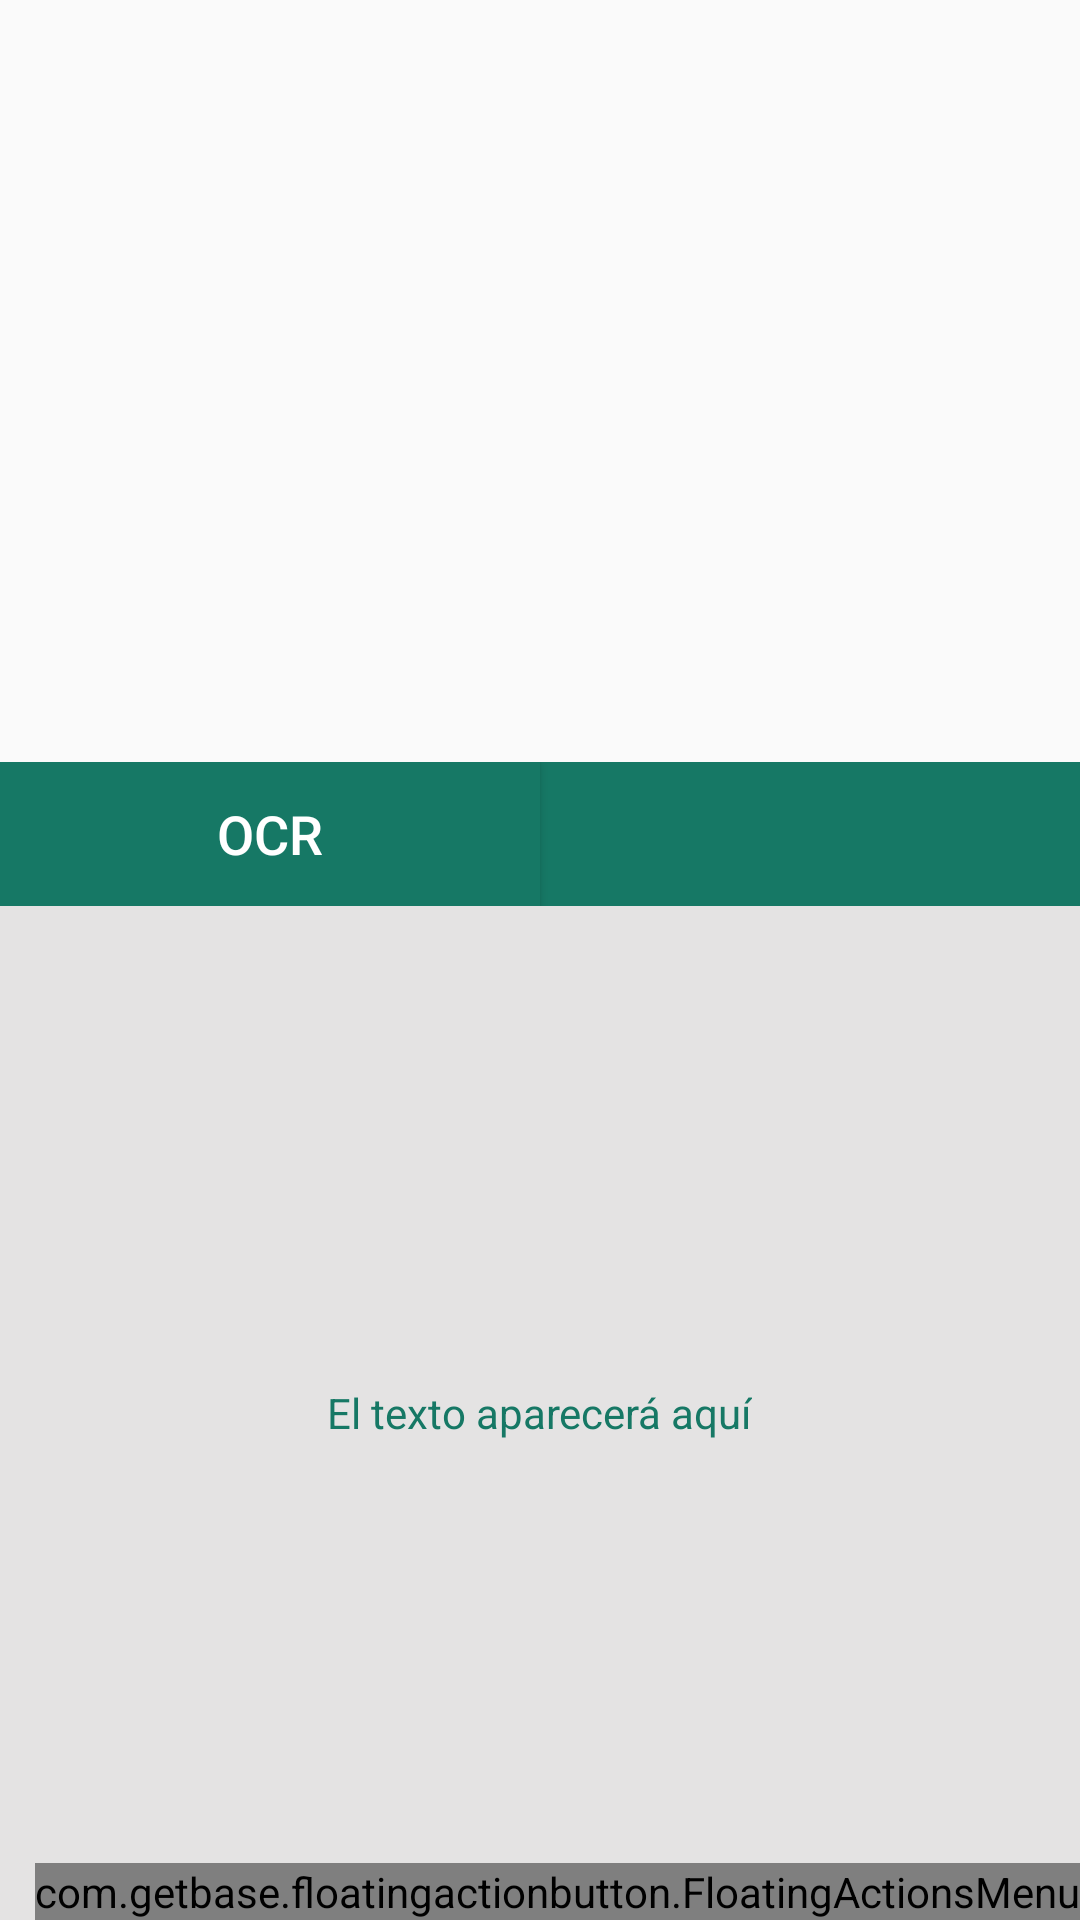

Write the Android layout XML for this screen, with the resource values it uses.
<!-- AndroidManifest.xml: application theme AppTheme -->
<!-- res/layout/activity_ocr.xml -->
<?xml version="1.0" encoding="utf-8"?>
<RelativeLayout xmlns:android="http://schemas.android.com/apk/res/android"
    xmlns:app="http://schemas.android.com/apk/res-auto"
    xmlns:tools="http://schemas.android.com/tools"
    xmlns:fab="http://schemas.android.com/apk/res-auto"
    android:layout_width="match_parent"
    android:layout_height="match_parent"
    tools:context="com.example.gus.proyectofinandroid.ocr.OcrActivity"
    android:orientation="vertical">

    <LinearLayout
        android:id="@+id/linearLayoutOCR"
        android:layout_width="match_parent"
        android:layout_height="match_parent"
        android:orientation="vertical">

        <RelativeLayout
            android:id="@+id/ImageContainer"
            android:layout_width="match_parent"
            android:layout_height="254dp"
            android:orientation="horizontal">

            <ImageView
                android:id="@+id/imageView"
                android:layout_width="wrap_content"
                android:layout_height="wrap_content"
                android:layout_centerHorizontal="true"
                android:layout_centerVertical="true"
                app:srcCompat="@drawable/test_image" />

        </RelativeLayout>

        <LinearLayout
            android:id="@+id/OCRButtonContainer"
            android:layout_width="match_parent"
            android:layout_height="wrap_content">

            <Button
                android:id="@+id/OCRbutton"
                android:layout_width="0dp"
                android:layout_height="wrap_content"
                android:layout_weight="1"
                android:background="#167865"
                android:text="@string/OCRbutton"
                android:textColor="#FFFFFF"
                android:textSize="18dp" />

            <Spinner
                android:id="@+id/translatePicklist"
                android:layout_width="0dp"
                android:layout_height="match_parent"
                android:layout_weight="1"
                android:background="#167865"
                android:textColor="#FFFFFF" />

        </LinearLayout>

        <RelativeLayout
            android:id="@+id/OCRTextContainer"
            android:layout_width="match_parent"
            android:layout_height="match_parent"
            android:background="#e4e3e3"
            android:orientation="horizontal">

            <TextView
                android:id="@+id/OCRTextView"
                android:layout_width="wrap_content"
                android:layout_height="wrap_content"
                android:layout_centerHorizontal="true"
                android:layout_centerVertical="true"
                android:text="@string/OCRtextView"
                android:textColor="#167865" />
        </RelativeLayout>

    </LinearLayout>

    <com.getbase.floatingactionbutton.FloatingActionsMenu
        android:id="@+id/menu_fab"
        android:layout_width="wrap_content"
        android:layout_height="wrap_content"
        android:layout_alignBottom="@+id/linearLayoutOCR"
        android:layout_alignEnd="@+id/linearLayoutOCR"
        android:layout_alignRight="@+id/linearLayoutOCR"
        app:fab_labelStyle="@style/etiquetas"
        fab:fab_addButtonColorNormal="?attr/colorPrimary"
        fab:fab_addButtonSize="normal"
        fab:fab_labelsPosition="left">

        <com.getbase.floatingactionbutton.FloatingActionButton
            android:id="@+id/submenu_cmd"
            android:layout_width="wrap_content"
            android:layout_height="wrap_content"
            fab:fab_colorNormal="?attr/colorPrimaryDark"
            fab:fab_icon="@drawable/cmd"
            fab:fab_size="mini"
            fab:fab_title="CMD" />

        <com.getbase.floatingactionbutton.FloatingActionButton
            android:id="@+id/submenu_chat"
            android:layout_width="wrap_content"
            android:layout_height="wrap_content"
            fab:fab_colorNormal="?attr/colorPrimaryDark"
            fab:fab_icon="@drawable/cmd_chat"
            fab:fab_size="mini"
            fab:fab_title="CHAT" />

    </com.getbase.floatingactionbutton.FloatingActionsMenu>
</RelativeLayout>
<!-- resources referenced by this layout -->
<resources>
  <string name="OCRbutton">OCR</string>
  <string name="OCRtextView">El texto aparecerá aquí</string>
  <style name="etiquetas">
          <item name="android:background">@drawable/background_label_fab</item>
          <item name="android:textColor">@color/blanco</item>
      </style>
  <style name="AppTheme" parent="Theme.AppCompat.Light.DarkActionBar">
          <item name="colorPrimary">@color/colorPrimary</item>
          <item name="colorPrimaryDark">@color/colorPrimaryDark</item>
          <item name="colorAccent">@color/colorAccent</item>
      </style>
  <!-- not gathered from this repository: default colours our renderer supplied (Android Studio template values) -->
  <color name="colorPrimary">#FF6200EE</color>
  <color name="colorPrimaryDark">#FF3700B3</color>
  <color name="colorAccent">#FF03DAC5</color>
</resources>
